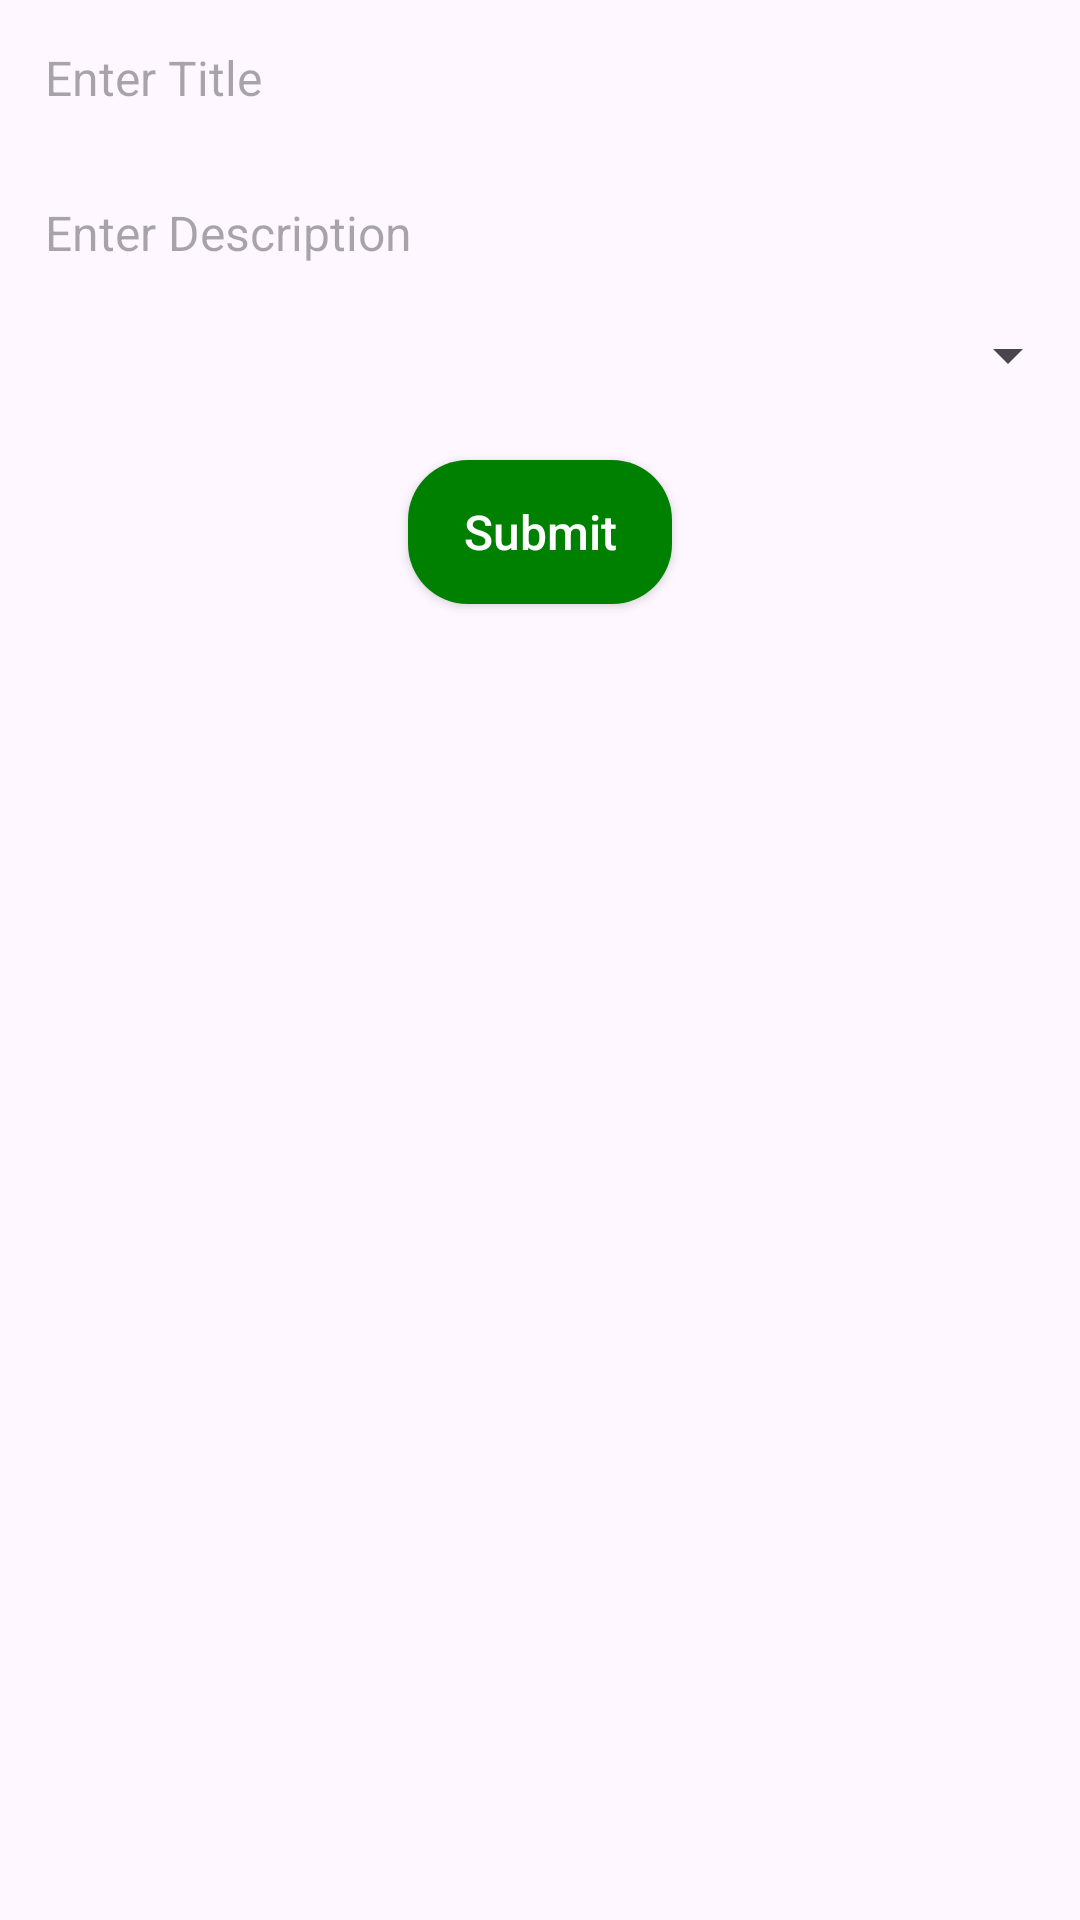

Reconstruct the res/layout file that produces this screen, plus the resources it refers to.
<!-- AndroidManifest.xml: application theme Theme.RebuildTask -->
<!-- res/layout/add_task.xml -->
<?xml version="1.0" encoding="utf-8"?>
<androidx.constraintlayout.widget.ConstraintLayout xmlns:android="http://schemas.android.com/apk/res/android"
    android:layout_width="match_parent"
    android:layout_height="wrap_content"
    android:paddingBottom="20dp"
    xmlns:app="http://schemas.android.com/apk/res-auto">

    <androidx.appcompat.widget.AppCompatEditText
        android:id="@+id/etTitle"
        android:layout_width="match_parent"
        android:layout_height="wrap_content"
        android:hint="@string/enter_title"
        android:background="@android:color/transparent"
        android:padding="15dp"
        android:textColor="@color/black"
        android:textSize="16sp"
        app:layout_constraintTop_toTopOf="parent"
        />

    <androidx.appcompat.widget.AppCompatEditText
        android:id="@+id/etDescription"
        android:layout_width="match_parent"
        android:layout_height="wrap_content"
        android:hint="@string/enter_description"
        android:padding="15dp"
        android:background="@android:color/transparent"
        android:textColor="@color/black"
        android:textSize="16sp"
        app:layout_constraintTop_toBottomOf="@+id/etTitle"
        />













    <Spinner
        android:id="@+id/etPriority"
        android:layout_width="match_parent"
        android:layout_height="wrap_content"
        android:padding="15dp"
        app:layout_constraintTop_toBottomOf="@+id/etDescription"
        />


    <androidx.appcompat.widget.AppCompatButton
        android:id="@+id/btSubmit"
        android:layout_width="wrap_content"
        android:layout_height="wrap_content"
        app:layout_constraintTop_toBottomOf="@+id/etPriority"
        android:layout_marginTop="20dp"
        app:layout_constraintStart_toStartOf="parent"
        app:layout_constraintEnd_toEndOf="parent"
        android:text="@string/submit"
        android:textSize="16sp"
        android:textColor="@color/white"
        android:textAllCaps="false"
        android:background="@drawable/btn_bg"/>
</androidx.constraintlayout.widget.ConstraintLayout>
<!-- resources referenced by this layout -->
<resources>
  <color name="black">#FF000000</color>
  <color name="white">#FFFFFFFF</color>
  <!-- drawable btn_bg (drawable) -->
  <?xml version="1.0" encoding="utf-8"?>
  <shape xmlns:android="http://schemas.android.com/apk/res/android">
  
      <solid android:color="@color/_008000"/>
      <corners android:radius="20dp"/>
  </shape>
  <string name="enter_description">Enter Description</string>
  <string name="enter_priority">Enter Priority</string>
  <string name="enter_title">Enter Title</string>
  <string name="submit">Submit</string>
  <style name="Theme.RebuildTask" parent="Base.Theme.RebuildTask" />
  <color name="_008000">#008000</color>
  <style name="Base.Theme.RebuildTask" parent="Theme.Material3.DayNight.NoActionBar">
          
          
      </style>
</resources>
